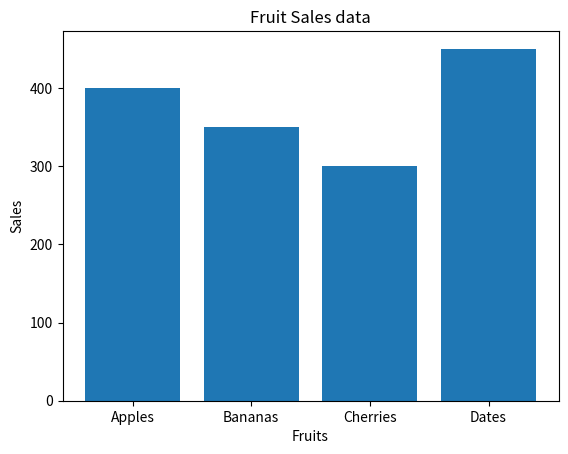

This figure's Python source:
import matplotlib.pyplot as plt
import numpy as np
categories=['Apples', 'Bananas', 'Cherries', 'Dates']
sales=[400, 350, 300, 450]
plt.bar(categories, sales)
plt.xlabel('Fruits')
plt.ylabel('Sales')
plt.title('Fruit Sales data')
plt.show()
